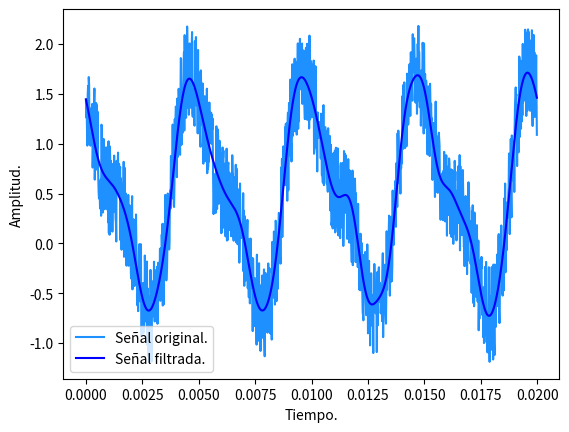

Here is the Python script that generated this plot:
import numpy as np
import matplotlib.pyplot as plt
from scipy.fftpack import fft, fftfreq, ifft
import matplotlib
matplotlib.use('Agg')

n = 1280 # number of point in the whole interval
f = 200.0 #  frequency in Hz
dt = 1 / (f * 320 ) #320 samples per unit frequency
t = np.linspace( 0, (n-1)*dt, n)
amp = np.cos(2 * np.pi * f * t) - 0.4 * np.sin(2 * np.pi * (2*f) * t ) + np.random.random(n)

# Tiene una serie de tiempo, donde los datos de tiempo estan almacenados en un arreglo t y los datos de amplitud en un arreglo amp.
#1) Usando los paquetes de scipy de la transformada de Fourier, haga un FILTRO de la senial que elimine las frecuencias mayores a 1000Hz en las senial original.
#2) Haga una grafica de la senial original y la senial filtarada y guardela SIN MOSTRARLA en filtro.pdf

# SU FILTRO
trans = np.fft.fft(amp)
freq = np.fft.fftfreq(n,dt)
for i in range(len(freq)):
    if(freq[i]>1000 or freq[i]<-1000):
        trans[i] = 0
new = np.fft.ifft(trans)

# SU GRAFICA
plt.figure()
plt.plot(t,amp,color="dodgerblue",label="Señal original.")
plt.plot(t,new, color="blue", label="Señal filtrada.")
plt.xlabel("Tiempo.")
plt.ylabel("Amplitud.")
plt.legend()
plt.savefig("filtro.pdf")
